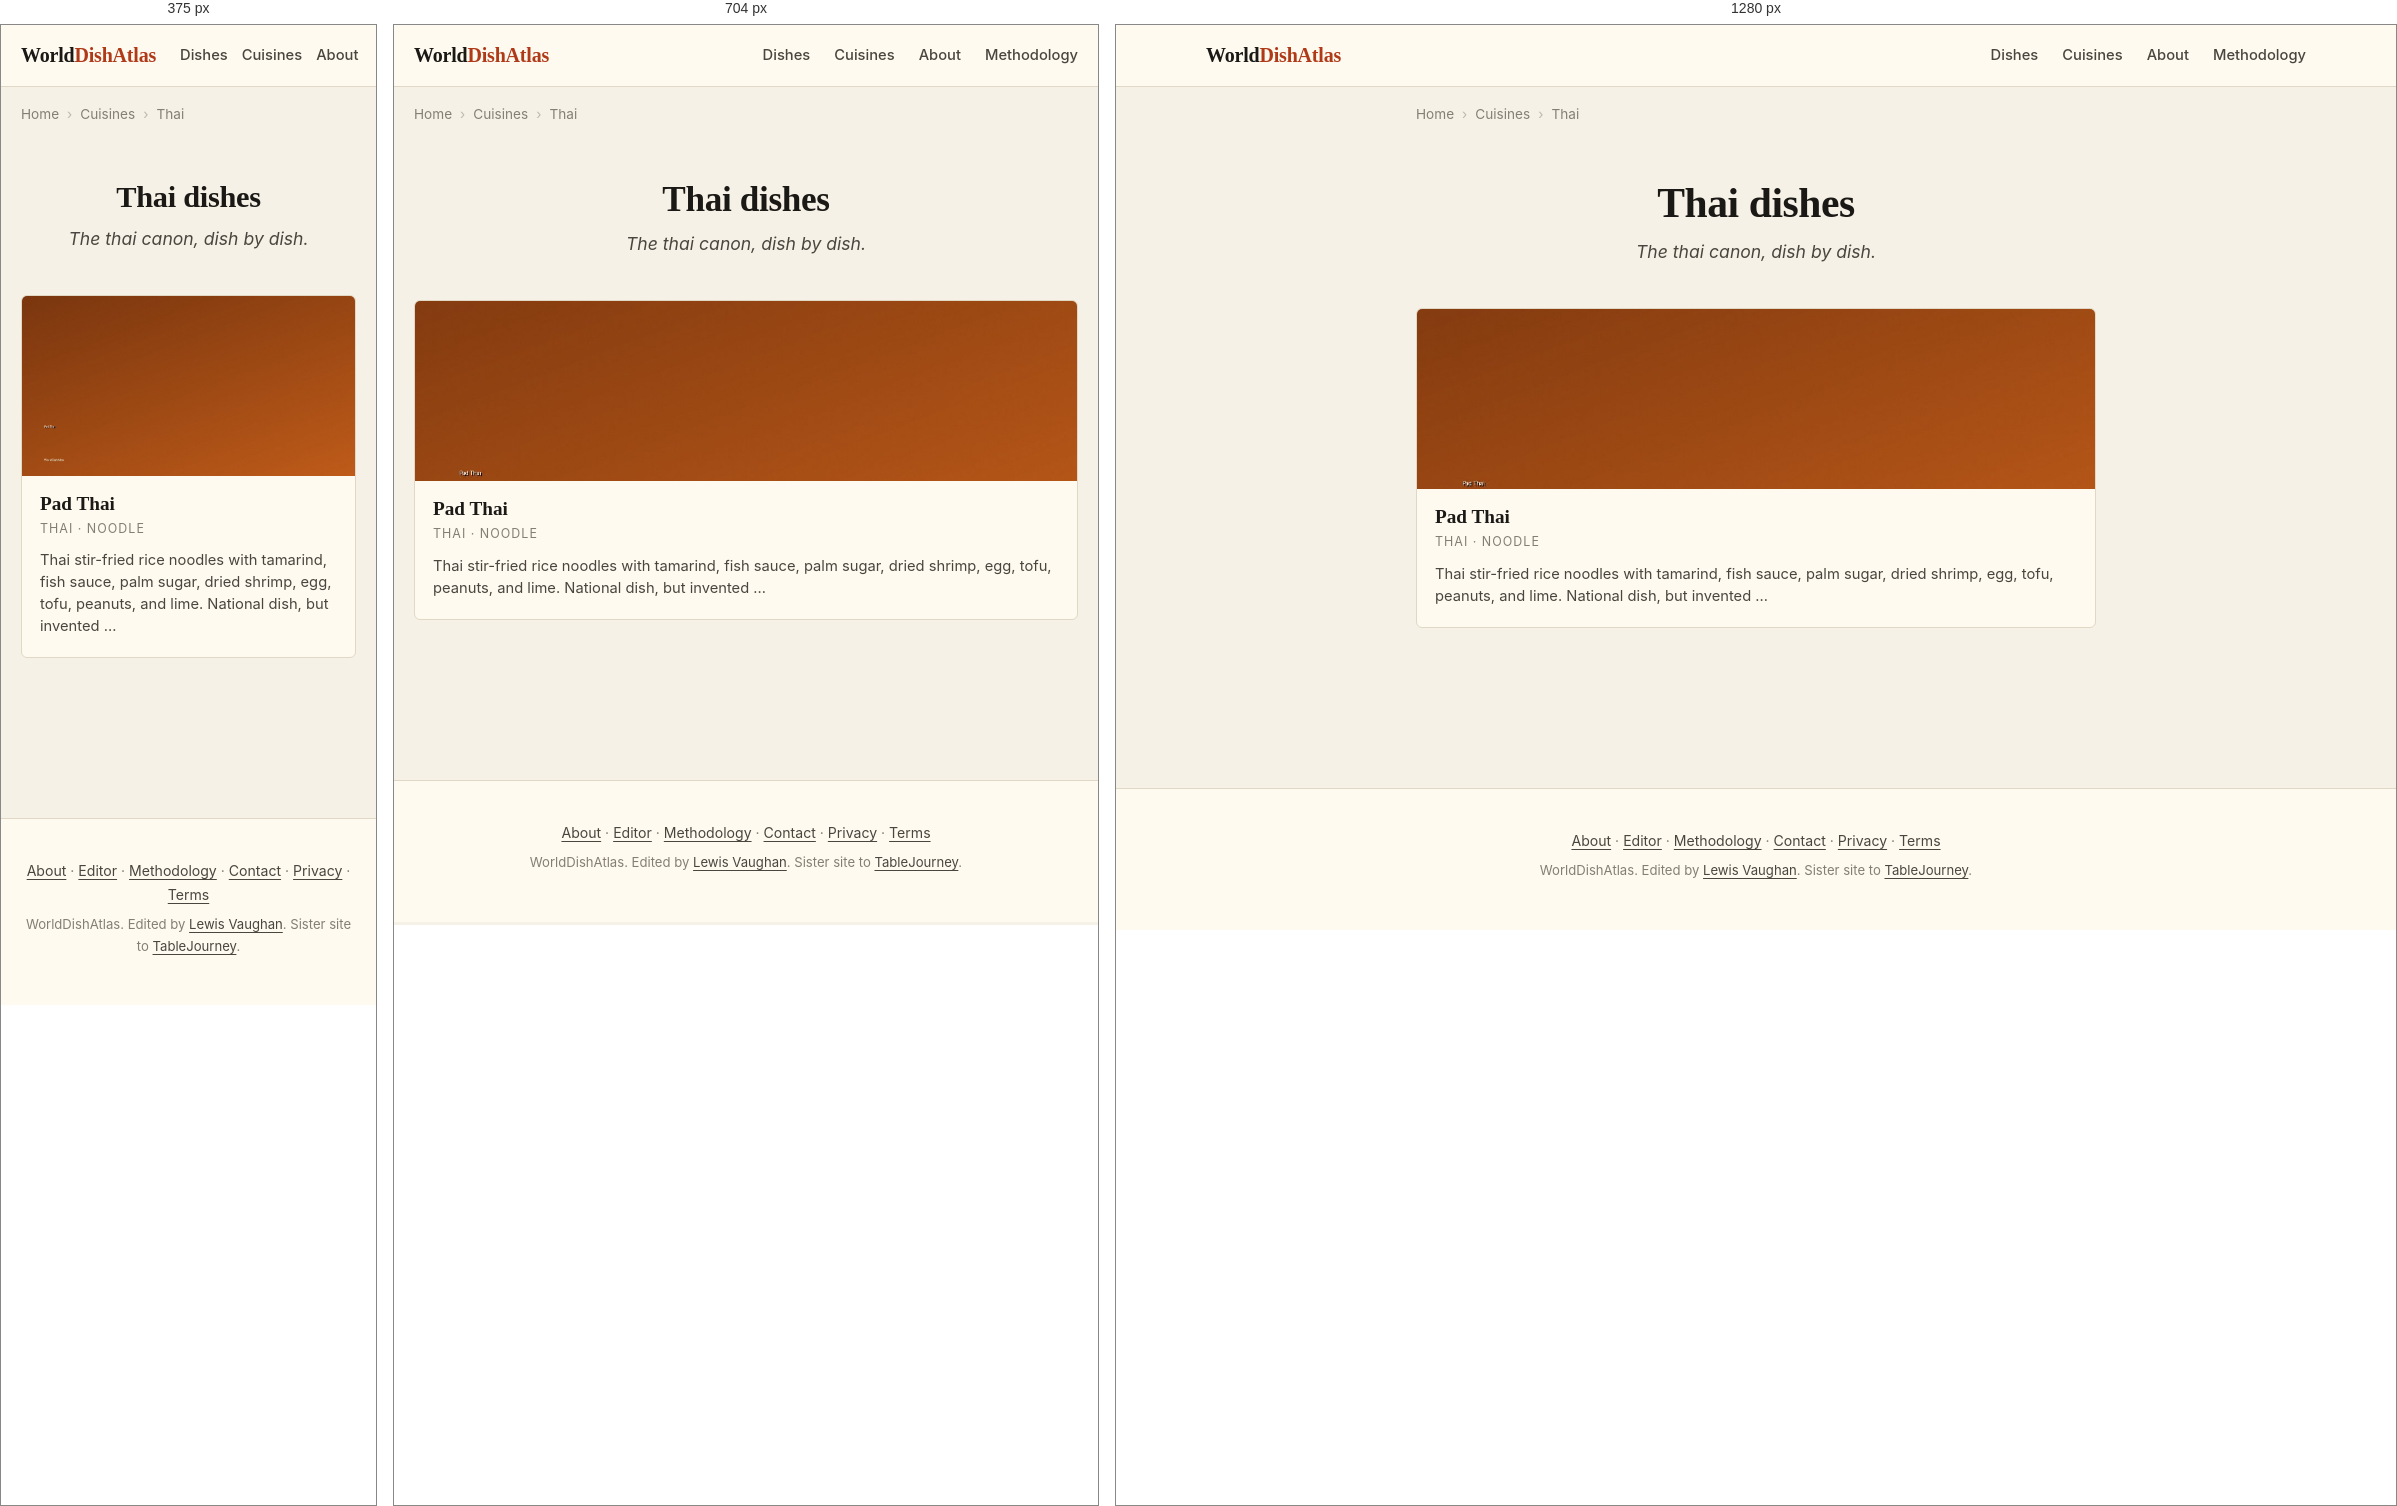
Rendered at 375 px, 704 px and 1280 px, left to right.

<!-- file: index.html -->
<!DOCTYPE html>
<html lang="en">
<head>
    
    
    
    
    <meta charset="UTF-8">
    
    
    <meta name="viewport" content="width=device-width, initial-scale=1.0, viewport-fit=cover">
    <meta name="color-scheme" content="light dark">
    <meta name="format-detection" content="telephone=no">
    <meta name="apple-mobile-web-app-capable" content="yes">
    <meta name="apple-mobile-web-app-status-bar-style" content="default">
    <meta name="apple-mobile-web-app-title" content="WorldDishAtlas">
    <meta name="application-name" content="WorldDishAtlas">
    <meta name="theme-color" content="#f6f1e6" media="(prefers-color-scheme: light)">
    <meta name="theme-color" content="#15130e" media="(prefers-color-scheme: dark)">
    <title>Thai dishes | WorldDishAtlas</title>
    <meta name="description" content="Every Thai dish on WorldDishAtlas. Canonical recipes, dish histories, variations, and where to eat each at its source. Verified, edited by humans.">
    <meta name="robots" content="index, follow, max-image-preview:large, max-snippet:-1, max-video-preview:-1">
    <meta name="author" content="Lewis Vaughan">
    <link rel="canonical" href="https://worlddishatlas.com/cuisine/thai/">
    <link rel="alternate" hreflang="en" href="https://worlddishatlas.com/cuisine/thai/">
    <link rel="alternate" hreflang="x-default" href="https://worlddishatlas.com/cuisine/thai/">

    <meta property="og:title" content="Thai dishes | WorldDishAtlas">
    <meta property="og:description" content="Every Thai dish on WorldDishAtlas. Canonical recipes, dish histories, variations, and where to eat each at its source. Verified, edited by humans.">
    <meta property="og:url" content="https://worlddishatlas.com/cuisine/thai/">
    <meta property="og:type" content="website">
    <meta property="og:image" content="https://worlddishatlas.com/img/og-default.jpg">
    <meta property="og:image:width" content="1200">
    <meta property="og:image:height" content="630">
    <meta property="og:image:alt" content="Thai dishes | WorldDishAtlas">
    <meta property="og:site_name" content="WorldDishAtlas">
    <meta property="og:locale" content="en_US">

    <meta name="twitter:card" content="summary_large_image">
    <meta name="twitter:title" content="Thai dishes | WorldDishAtlas">
    <meta name="twitter:description" content="Every Thai dish on WorldDishAtlas. Canonical recipes, dish histories, variations, and where to eat each at its source. Verified, edited by humans.">
    <meta name="twitter:image" content="https://worlddishatlas.com/img/og-default.jpg">

    <link rel="dns-prefetch" href="https://fonts.googleapis.com">
    <link rel="dns-prefetch" href="https://fonts.gstatic.com">
    <link rel="preconnect" href="https://fonts.googleapis.com">
    <link rel="preconnect" href="https://fonts.gstatic.com" crossorigin>
    <link rel="preload" as="style" href="https://fonts.googleapis.com/css2?family=Fraunces:wght@500;600;700&family=Inter:wght@400;500;600;700&display=swap">
    <link rel="stylesheet" href="https://fonts.googleapis.com/css2?family=Fraunces:wght@500;600;700&family=Inter:wght@400;500;600;700&display=swap" media="print" onload="this.media='all'">
    <noscript><link rel="stylesheet" href="https://fonts.googleapis.com/css2?family=Fraunces:wght@500;600;700&family=Inter:wght@400;500;600;700&display=swap"></noscript>

    <link rel="icon" type="image/svg+xml" href="/favicon.svg">
    <link rel="icon" type="image/png" sizes="32x32" href="/favicon-32x32.png">
    <link rel="apple-touch-icon" sizes="180x180" href="/apple-touch-icon.png">
    <link rel="manifest" href="/site.webmanifest">
    <link rel="alternate" type="application/atom+xml" title="WorldDishAtlas" href="/atom.xml">

    <script type="application/ld+json">
    {
      "@context": "https://schema.org",
      "@graph": [
        {
          "@type": "Organization",
          "@id": "https://worlddishatlas.com/#org",
          "name": "WorldDishAtlas",
          "url": "https://worlddishatlas.com",
          "logo": "https://worlddishatlas.com/img/logo.png",
          "sameAs": ["https://tablejourney.com"]
        },
        {
          "@type": "WebSite",
          "@id": "https://worlddishatlas.com/#site",
          "name": "WorldDishAtlas",
          "url": "https://worlddishatlas.com",
          "inLanguage": "en",
          "publisher": {"@id": "https://worlddishatlas.com/#org"},
          "potentialAction": {
            "@type": "SearchAction",
            "target": {"@type": "EntryPoint", "urlTemplate": "https://worlddishatlas.com/search/?q={search_term_string}"},
            "query-input": "required name=search_term_string"
          }
        }
      ]
    }
    </script>

    
<script type="application/ld+json">
{
  "@context": "https://schema.org",
  "@graph": [
    {
      "@type": "CollectionPage",
      "@id": "https://worlddishatlas.com/cuisine/thai/#webpage",
      "url": "https://worlddishatlas.com/cuisine/thai/",
      "name": "Thai dishes | WorldDishAtlas",
      "description": "Every Thai dish on WorldDishAtlas. Canonical recipes, dish histories, variations, and where to eat each at its source. Verified, edited by humans.",
      "inLanguage": "en",
      "isPartOf": {"@id": "https://worlddishatlas.com/#site"},
      "publisher": {"@id": "https://worlddishatlas.com/#org"}
    },
    {
      "@type": "ItemList",
      "@id": "https://worlddishatlas.com/cuisine/thai/#itemlist",
      "numberOfItems": 1,
      "itemListElement": [
        
        {
          "@type": "ListItem",
          "position": 1,
          "url": "https://worlddishatlas.com/dish/pad-thai/",
          "name": "Pad Thai"
        }
        
      ]
    },
    {
      "@type": "BreadcrumbList",
      "@id": "https://worlddishatlas.com/cuisine/thai/#breadcrumb",
      "itemListElement": [
        
        {"@type": "ListItem", "position": 1, "name": "Home", "item": "https://worlddishatlas.com/" },
        
        {"@type": "ListItem", "position": 2, "name": "Cuisines", "item": "https://worlddishatlas.com/cuisine/" },
        
        {"@type": "ListItem", "position": 3, "name": "Thai" }
        
      ]
    }
  ]
}
</script>


    <link rel="stylesheet" href="/css/base.css">
</head>
<body>
    <header class="wda-nav">
        <div class="wda-nav-inner">
            <a class="wda-brand" href="/">World<span class="wda-brand-mark">DishAtlas</span></a>
            <nav class="wda-nav-links" aria-label="Primary">
                <a href="/dish/">Dishes</a>
                <a href="/cuisine/">Cuisines</a>
                <a href="/about/">About</a>
                <a href="/methodology/">Methodology</a>
            </nav>
        </div>
    </header>

    
    
    <nav class="wda-breadcrumbs" aria-label="Breadcrumb">
        <ol>
            
            <li><a href="https://worlddishatlas.com/">Home</a></li>
            
            <li><a href="https://worlddishatlas.com/cuisine/">Cuisines</a></li>
            
            <li><span aria-current="page">Thai</span></li>
            
        </ol>
    </nav>
    
    

    <main class="wda-main">
        
<header class="wda-page-header">
    <h1>Thai dishes</h1>
    <p class="wda-page-subtitle">The thai canon, dish by dish.</p>
</header>


<div class="wda-dish-grid">
    
    <a href="/dish/pad-thai/" class="wda-dish-card">
        <img src="/img/dish-pad-thai.jpg" alt="Pad Thai with shrimp, beansprouts, lime wedges, and crushed peanuts on a banana leaf" width="400" height="225" loading="lazy">
        <div class="wda-dish-card-body">
            <h3>Pad Thai</h3>
            <p class="wda-dish-card-cuisine">Thai · Noodle</p>
            <p class="wda-dish-card-desc">Thai stir-fried rice noodles with tamarind, fish sauce, palm sugar, dried shrimp, egg, tofu, peanuts, and lime. National dish, but invented …</p>
        </div>
    </a>
    
</div>


    </main>

    <footer class="wda-footer">
        <div class="wda-footer-inner">
            <p>
                <a href="/about/">About</a> &middot;
                <a href="/about/lewis/">Editor</a> &middot;
                <a href="/methodology/">Methodology</a> &middot;
                <a href="/contact/">Contact</a> &middot;
                <a href="/privacy/">Privacy</a> &middot;
                <a href="/terms/">Terms</a>
            </p>
            <p class="wda-footer-credit">
                WorldDishAtlas. Edited by <a href="/about/lewis/">Lewis Vaughan</a>.
                Sister site to <a href="https://tablejourney.com" rel="noopener">TableJourney</a>.
            </p>
        </div>
    </footer>
</body>
</html>

/* @media block from base.css */
@media (max-width: 640px) { .wda-nav-links { gap: 14px; font-size: .85rem; } .wda-nav-links a:nth-child(n+4) { display: none; } }

/* @media block from base.css */
@media (min-width: 768px) { .wda-dish-hero { margin: 2rem 0; } .wda-dish-hero img { border-radius: 8px; } }

/* @media block from base.css */
@media (min-width: 768px) { .wda-author-photo { float: right; margin: 0 0 1rem 1.8rem; max-width: 200px; } }